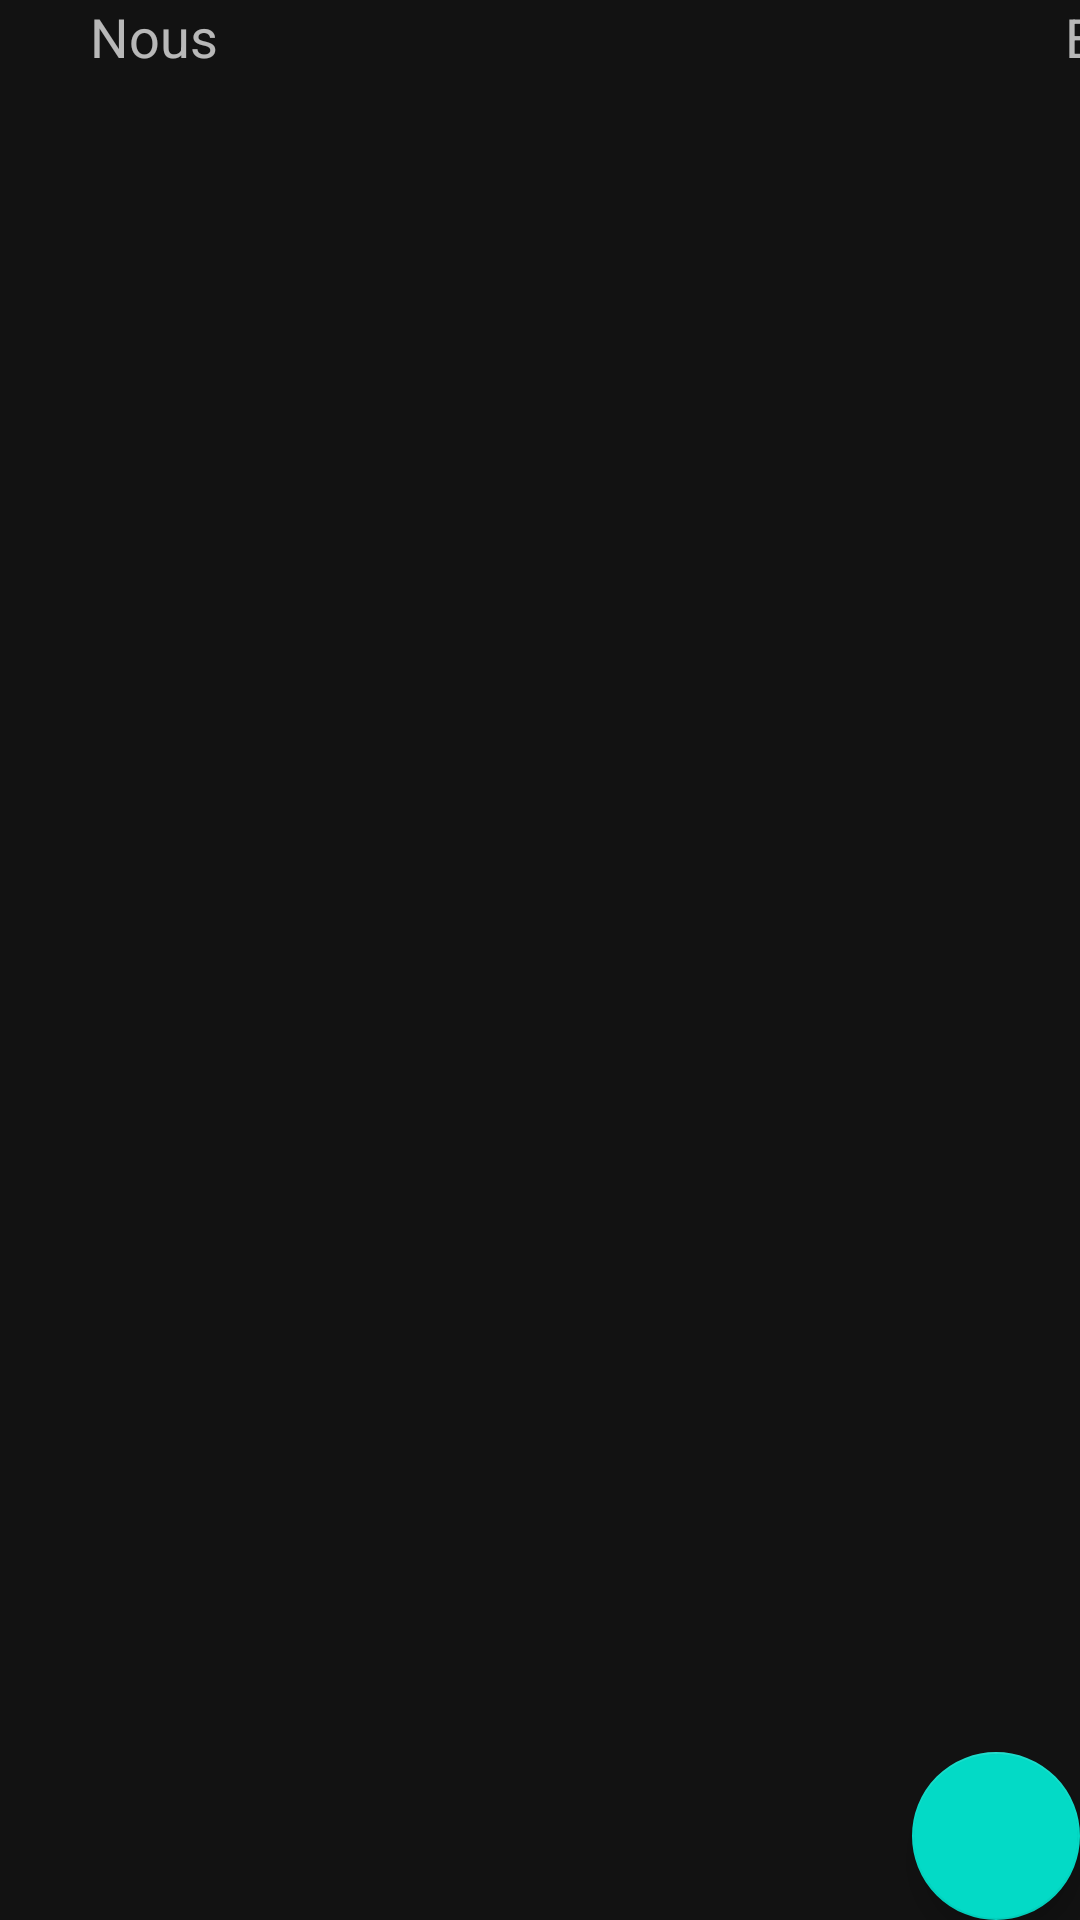

Here is an Android app screen rendered from its layout file. Give the layout XML and the strings, colors and styles it references.
<!-- AndroidManifest.xml: application theme AppTheme -->
<!-- res/layout/activity_partie.xml -->
<?xml version="1.0" encoding="utf-8"?>
<android.support.design.widget.CoordinatorLayout
        xmlns:android="http://schemas.android.com/apk/res/android"
        xmlns:app="http://schemas.android.com/apk/res-auto"
        xmlns:tools="http://schemas.android.com/tools"
        android:layout_width="match_parent"
        android:layout_height="match_parent"
        tools:context=".MainActivity">

    <android.support.design.widget.FloatingActionButton
            android:id="@+id/fab"
            android:layout_width="wrap_content"
            android:layout_height="wrap_content"
            android:layout_gravity="bottom|end"
            android:layout_margin="@dimen/fab_margin"
            app:srcCompat="@drawable/ic_add_white_24dp"/>
    <include layout="@layout/manches_score_bar" android:layout_height="wrap_content" android:layout_width="match_parent" android:id="@+id/scorebar"/>
    <include layout="@layout/content_parties" android:layout_height="wrap_content" android:layout_width="match_parent"
             android:visibility="visible" android:layout_marginTop="80dp"/>

</android.support.design.widget.CoordinatorLayout>
<!-- res/layout/manches_score_bar.xml (included above) -->
<?xml version="1.0" encoding="utf-8"?>
<android.support.constraint.ConstraintLayout xmlns:android="http://schemas.android.com/apk/res/android"
                                             xmlns:tools="http://schemas.android.com/tools" android:layout_width="match_parent"
                                             android:layout_height="match_parent">

    <LinearLayout
            android:orientation="horizontal"
            android:layout_width="411dp"
            android:id="@+id/wholescore"
            android:layout_height="42dp" android:background="#00EEEAEA"
            tools:layout_editor_absoluteX="0dp">


        <TextView
                android:layout_width="wrap_content"
                android:layout_height="wrap_content" android:id="@+id/labelWholeMancheNous"
                android:layout_centerHorizontal="true"
                android:layout_toLeftOf="@id/imageMancheNous"
                android:paddingRight="0dp"
                android:paddingLeft="30dp"
                android:layout_alignParentLeft="true"
                android:width="95dp" android:textSize="18sp" android:text="@string/nous"/>
        <TextView
                android:layout_width="wrap_content"
                android:layout_height="wrap_content" android:id="@+id/scoreWholeMancheNous"
                android:layout_toLeftOf="@id/hyphen"
                android:width="100dp" android:textSize="18sp" android:paddingLeft="40dp"/>
        <TextView
                android:layout_width="wrap_content"
                android:layout_height="wrap_content" android:id="@+id/scoreWholeMancheEux"
                android:layout_toRightOf="@id/hyphen"
                android:width="100dp" android:textSize="18sp" android:paddingLeft="40dp"/>
        <TextView
                android:layout_width="124dp"
                android:layout_height="wrap_content" android:id="@+id/labelWholeMancheEux"
                android:layout_centerHorizontal="true"
                android:layout_toRightOf="@id/imageMancheEux"
                android:paddingRight="0dp"
                android:paddingLeft="60dp"
                android:layout_alignParentRight="true"
                android:width="95dp" android:textSize="18sp" android:text="@string/eux"/>


    </LinearLayout>


</android.support.constraint.ConstraintLayout>
<!-- res/layout/content_parties.xml (included above) -->
<?xml version="1.0" encoding="utf-8"?>
<android.support.constraint.ConstraintLayout xmlns:android="http://schemas.android.com/apk/res/android"
                                             xmlns:tools="http://schemas.android.com/tools"
    xmlns:app="http://schemas.android.com/apk/res-auto"
    android:layout_width="match_parent"
    android:layout_height="match_parent"
    app:layout_behavior="@string/appbar_scrolling_view_behavior"
    tools:showIn="@layout/activity_partie"
    tools:context=".MainActivity">

    <ListView
            android:id="@+id/manches_list"
            android:layout_width="match_parent"
            android:layout_height="match_parent"/>

</android.support.constraint.ConstraintLayout>
<!-- resources referenced by this layout -->
<resources>
  <string name="eux">Eux</string>
  <string name="nous">Nous</string>
  <style name="AppTheme" parent="Theme.MaterialComponents">
          
          <item name="colorPrimary">@color/colorPrimary</item>
          <item name="colorPrimaryDark">@color/colorPrimaryDark</item>
          <item name="colorAccent">@color/colorAccent</item>
      </style>
  <!-- not gathered from this repository: default colours our renderer supplied (Android Studio template values) -->
  <color name="colorPrimary">#FF6200EE</color>
  <color name="colorPrimaryDark">#FF3700B3</color>
  <color name="colorAccent">#FF03DAC5</color>
</resources>
